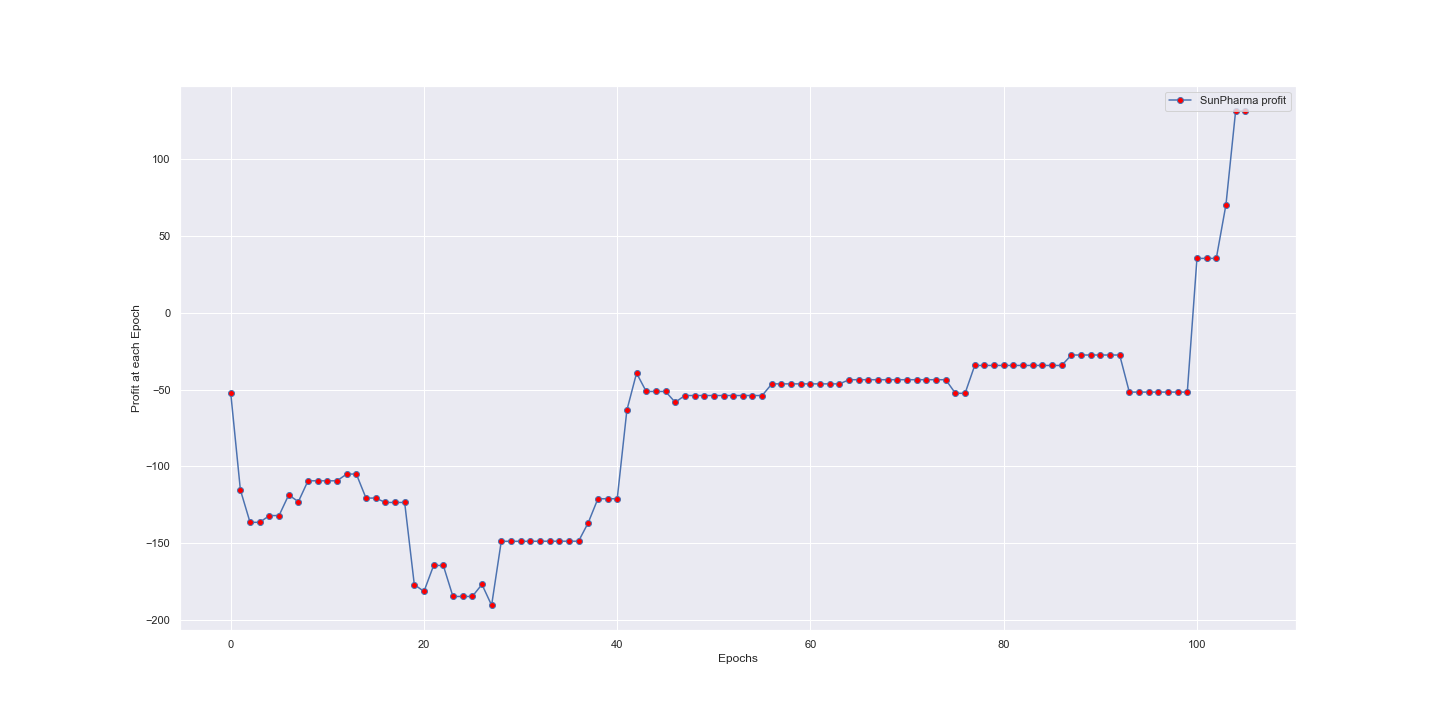

The table this chart was drawn from, first rows:
, Epochs, SunPharma Profit
0, 1, -52.2
1, 2, -115.3
2, 3, -136.4
3, 4, -136.4
4, 5, -132.1
5, 6, -132.1
6, 7, -118.6
7, 8, -123
8, 9, -109.4
9, 10, -109.4
10, 11, -109.4
11, 12, -109.4
12, 13, -105
13, 14, -105
14, 15, -120.7
15, 16, -120.7
16, 17, -123.5
17, 18, -123.5
18, 19, -123.5
19, 20, -177.1
20, 21, -181.4
21, 22, -164.6
22, 23, -164.6
23, 24, -184.8
24, 25, -184.8
25, 26, -184.8
26, 27, -176.9
27, 28, -190.5
28, 29, -148.8
29, 30, -148.8
30, 31, -148.8
31, 32, -148.8
32, 33, -148.8
33, 34, -148.8
34, 35, -148.8
35, 36, -148.8
36, 37, -148.8
37, 38, -136.7
38, 39, -121.1
39, 40, -121.1
40, 41, -121.1
41, 42, -63.4
42, 43, -39.25
43, 44, -51.2
44, 45, -51.2
45, 46, -51.2
46, 47, -58.25
47, 48, -53.85
48, 49, -53.85
49, 50, -53.85
50, 51, -53.85
51, 52, -53.85
52, 53, -53.85
53, 54, -53.85
54, 55, -53.85
55, 56, -53.85
56, 57, -46.25
57, 58, -46.25
58, 59, -46.25
59, 60, -46.25
... 46 more rows
